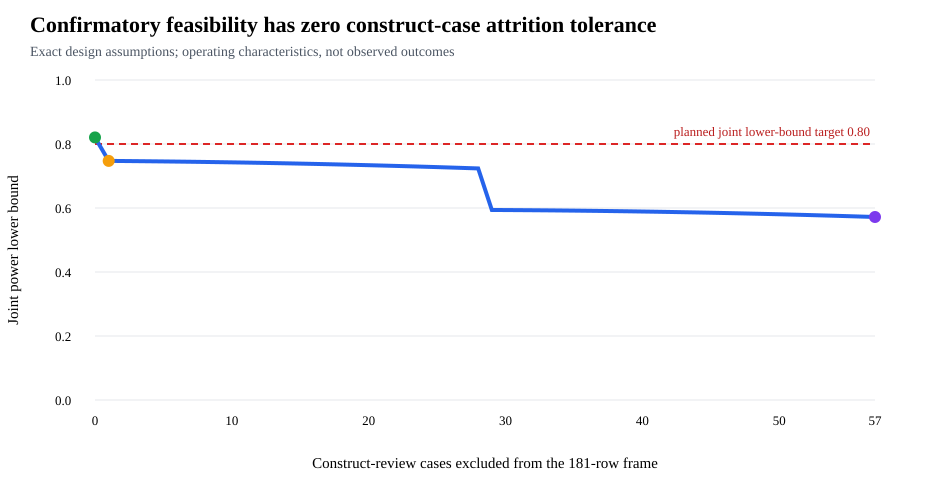

Values plotted in this chart, from the file beside it:
retained_total_cases, retained_construct_review_cases, excluded_construct_review_cases, pessimistic_benefit_power, safety_power, safety_max_passing_events, joint_power_lower_bound, joint_target_met
124, 0, 57, 0.7003, 0.8716, 2, 0.5719, False
125, 1, 56, 0.7039, 0.8693, 2, 0.5732, False
126, 2, 55, 0.7075, 0.8671, 2, 0.5745, False
127, 3, 54, 0.711, 0.8648, 2, 0.5758, False
128, 4, 53, 0.7145, 0.8625, 2, 0.577, False
129, 5, 52, 0.7179, 0.8602, 2, 0.5782, False
130, 6, 51, 0.7214, 0.8579, 2, 0.5793, False
131, 7, 50, 0.7248, 0.8556, 2, 0.5804, False
132, 8, 49, 0.7282, 0.8533, 2, 0.5814, False
133, 9, 48, 0.7315, 0.8509, 2, 0.5824, False
134, 10, 47, 0.7348, 0.8486, 2, 0.5834, False
135, 11, 46, 0.7381, 0.8462, 2, 0.5843, False
136, 12, 45, 0.7414, 0.8438, 2, 0.5852, False
137, 13, 44, 0.7446, 0.8415, 2, 0.5861, False
138, 14, 43, 0.7478, 0.8391, 2, 0.5869, False
139, 15, 42, 0.751, 0.8367, 2, 0.5876, False
140, 16, 41, 0.7541, 0.8342, 2, 0.5883, False
141, 17, 40, 0.7572, 0.8318, 2, 0.589, False
142, 18, 39, 0.7603, 0.8294, 2, 0.5896, False
143, 19, 38, 0.7633, 0.8269, 2, 0.5902, False
144, 20, 37, 0.7664, 0.8244, 2, 0.5908, False
145, 21, 36, 0.7694, 0.822, 2, 0.5913, False
146, 22, 35, 0.7723, 0.8195, 2, 0.5918, False
147, 23, 34, 0.7752, 0.817, 2, 0.5922, False
148, 24, 33, 0.7781, 0.8145, 2, 0.5926, False
149, 25, 32, 0.781, 0.812, 2, 0.593, False
150, 26, 31, 0.7838, 0.8095, 2, 0.5933, False
151, 27, 30, 0.7866, 0.807, 2, 0.5936, False
152, 28, 29, 0.7894, 0.8044, 2, 0.5938, False
153, 29, 28, 0.7922, 0.9315, 3, 0.7237, False
154, 30, 27, 0.7949, 0.9302, 3, 0.7251, False
155, 31, 26, 0.7976, 0.9289, 3, 0.7264, False
156, 32, 25, 0.8002, 0.9276, 3, 0.7278, False
157, 33, 24, 0.8028, 0.9262, 3, 0.7291, False
158, 34, 23, 0.8054, 0.9249, 3, 0.7303, False
159, 35, 22, 0.808, 0.9235, 3, 0.7315, False
160, 36, 21, 0.8105, 0.9222, 3, 0.7327, False
161, 37, 20, 0.813, 0.9208, 3, 0.7338, False
162, 38, 19, 0.8155, 0.9194, 3, 0.7349, False
163, 39, 18, 0.8179, 0.918, 3, 0.7359, False
164, 40, 17, 0.8203, 0.9166, 3, 0.7369, False
165, 41, 16, 0.8227, 0.9151, 3, 0.7378, False
166, 42, 15, 0.825, 0.9137, 3, 0.7387, False
167, 43, 14, 0.8274, 0.9122, 3, 0.7396, False
168, 44, 13, 0.8297, 0.9108, 3, 0.7404, False
169, 45, 12, 0.8319, 0.9093, 3, 0.7412, False
170, 46, 11, 0.8341, 0.9078, 3, 0.7419, False
171, 47, 10, 0.8363, 0.9063, 3, 0.7426, False
172, 48, 9, 0.8385, 0.9048, 3, 0.7433, False
173, 49, 8, 0.8407, 0.9033, 3, 0.7439, False
174, 50, 7, 0.8428, 0.9017, 3, 0.7445, False
175, 51, 6, 0.8449, 0.9002, 3, 0.745, False
176, 52, 5, 0.8469, 0.8986, 3, 0.7455, False
177, 53, 4, 0.849, 0.897, 3, 0.746, False
178, 54, 3, 0.851, 0.8955, 3, 0.7464, False
179, 55, 2, 0.853, 0.8939, 3, 0.7468, False
180, 56, 1, 0.8549, 0.8923, 3, 0.7472, False
181, 57, 0, 0.8569, 0.9637, 4, 0.8205, True
